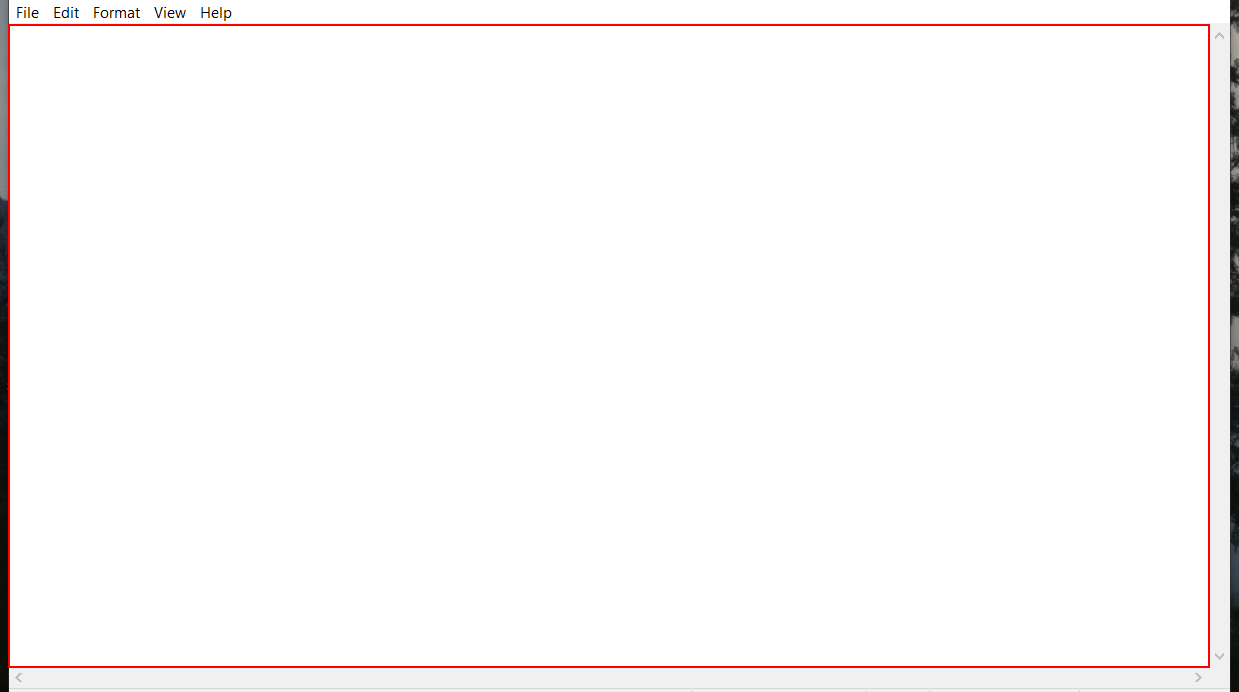
Task: practice1
Workflow: Main

Step 1: type [text] into the editable text 'Text Editor' in window 'Untitled - Notepad' (notepad.exe)

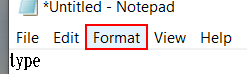
Step 2: click on the menu item 'Format' in window '*Untitled - Notepad' (notepad.exe)

Step 3: click on 'menu item  Font...' (notepad.exe) (no picture)

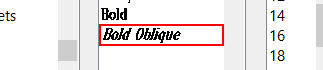
Step 4: click on the list item 'Bold Oblique' in window 'Font' (notepad.exe)

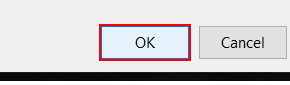
Step 5: click in window 'Font' (notepad.exe)

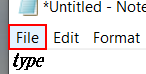
Step 6: click on the menu item 'File' in window '*Untitled - Notepad' (notepad.exe)

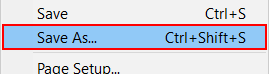
Step 7: click on 'menu item' (notepad.exe)

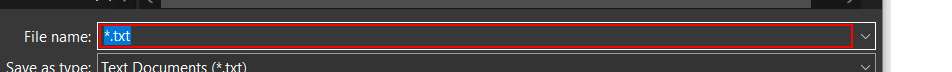
Step 8: type [title] in window 'Save As' (notepad.exe)

Step 9: click in window 'Save As' (notepad.exe) (no picture)

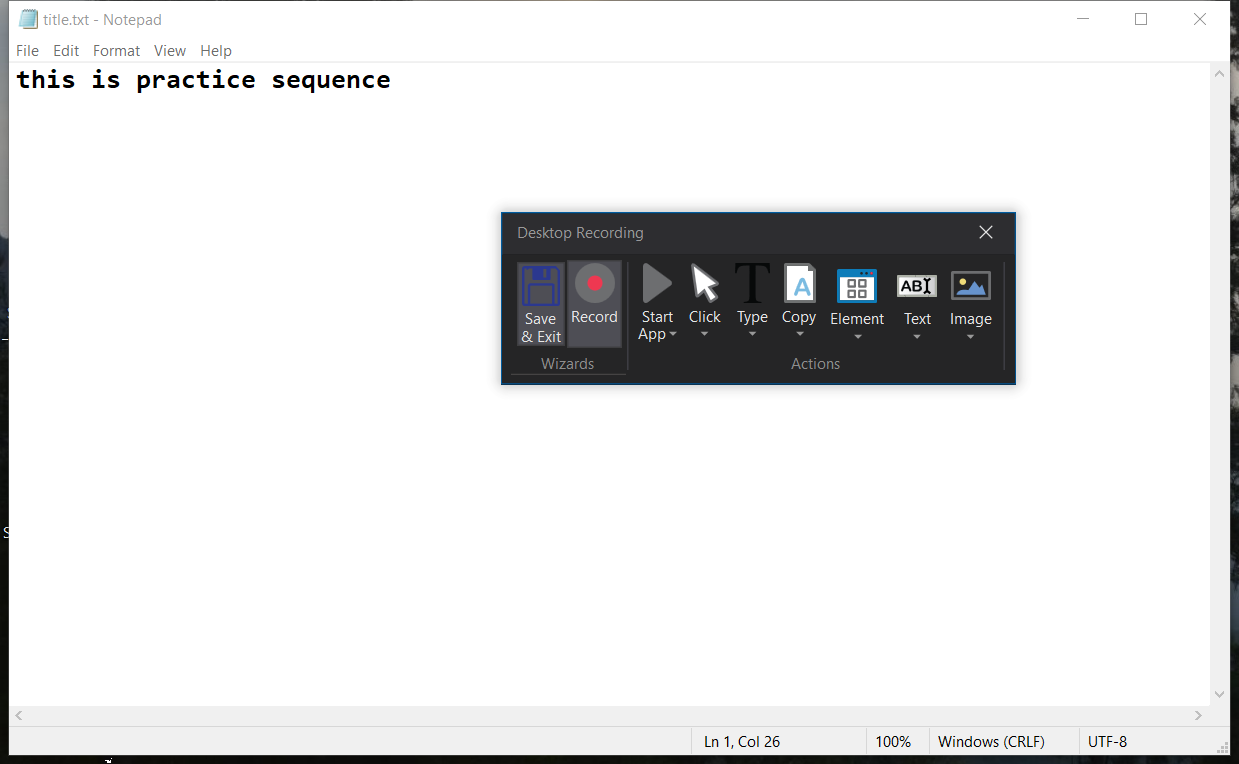
Step 10: Attach Window 'Untitled  Notepad' on the element (notepad.exe)

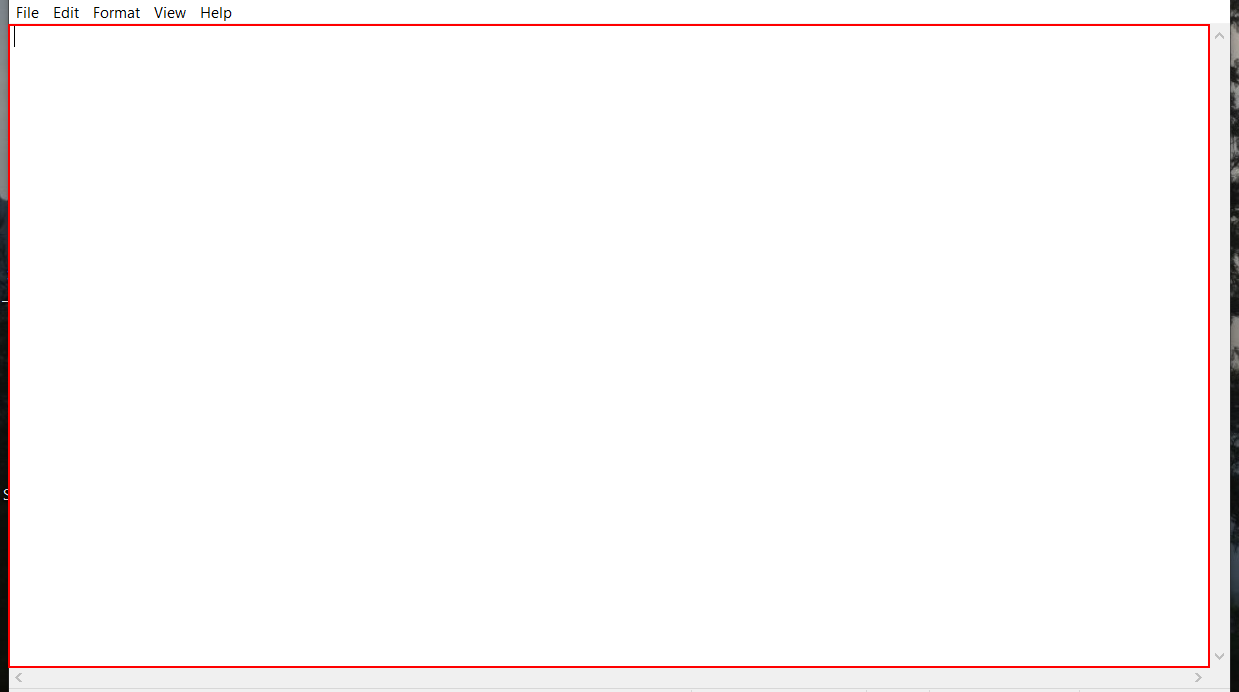
Step 11: type [text] into the editable text 'Text Editor'

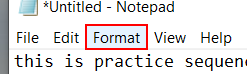
Step 12: click on the menu item 'Format'

Step 13: click on 'menu item  Font...' (no picture)

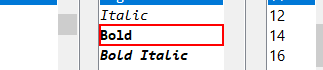
Step 14: click on the list item 'Bold'

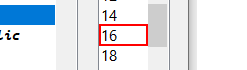
Step 15: click on the list item

Step 16: click (same screen as step 5)

Step 17: Attach Window 'Untitled  Notepad' on the element in window '*Untitled - Notepad' (notepad.exe) (same screen as step 10)

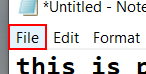
Step 18: click on the menu item 'File'

Step 19: click on 'menu item' (same screen as step 7)

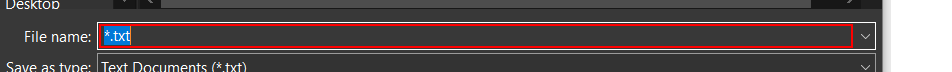
Step 20: type [title]